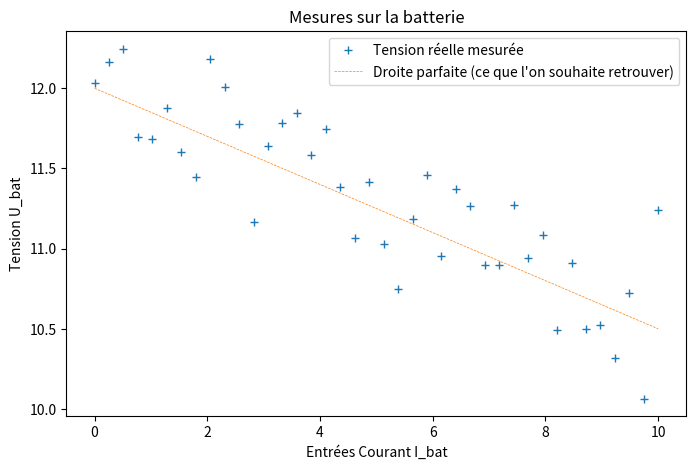
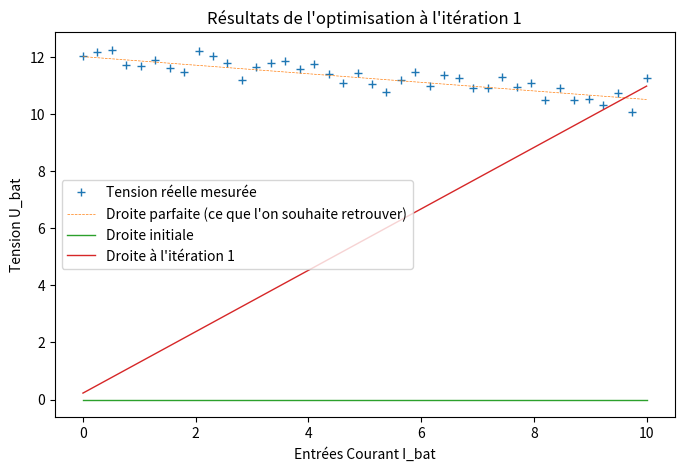
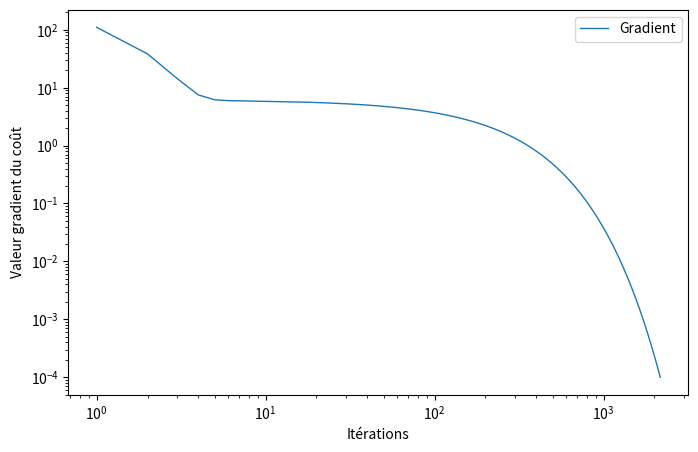
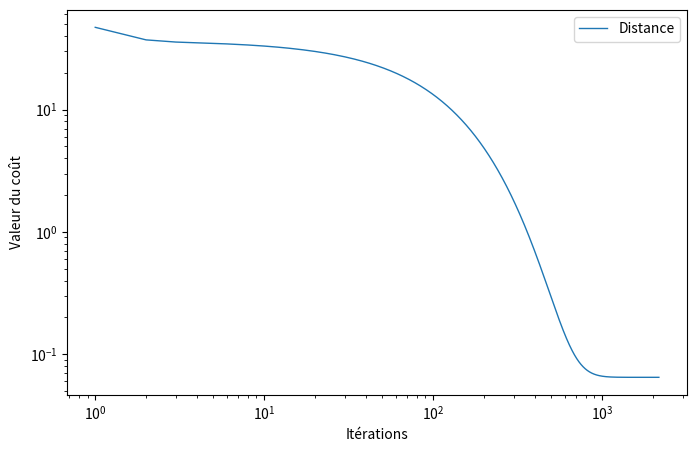
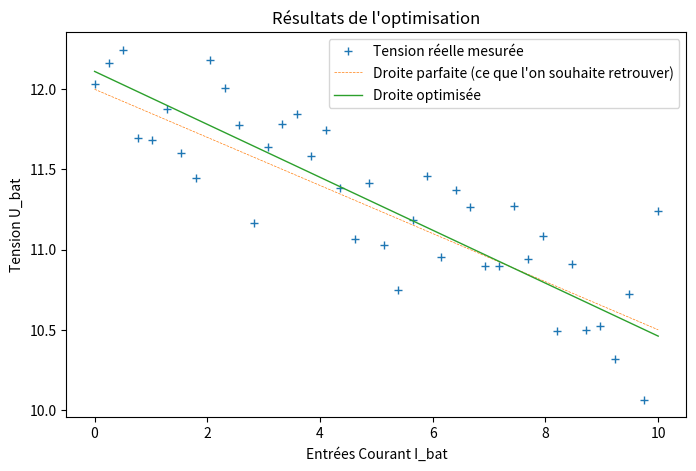

Reproduce these figures in Python, in order.
import numpy as np                # Module de fonctions mathématiques
import math                       # Module de fonctions mathématiques
import matplotlib.pyplot as plt   # Module de fonctions pour affichage

N = 40                           # Nombre de mesures
I_bat = np.linspace(0,10,num=N)  # Fabrication d'un vecteur de N points régulièrement espacés entre 0 et 10 (0, 0.25, 0.5,...9.75)

# Définition de la fonction mathématique théorique (notée _th). Le modèle que l'on va essayer de retrouver automatiquement est U_bat = E - Ri * I_bat
Ri_th = 0.15                     # Poids théorique à trouver. Par défaut 0.15 ohms
E_th = 12                        # Biais théorique à trouver. Par défaut 12 V
U_th = E_th - Ri_th * I_bat      # Valeurs des tensions si la mesure est "parfaite"

sigma = 0.3            # "Intensité" de bruit. Par défaut 0.3
bruit = sigma*(np.random.randn(len(U_th)))
U_mes = U_th + bruit   # Signaux de mesure "réels" = signaux parfaits + bruit

# Affichage des mesures
fig,ax = plt.subplots(1,figsize=(8,5))
ax.plot (I_bat, U_mes, marker="+", linestyle="none", linewidth=1, label="Tension réelle mesurée")
ax.plot (I_bat, U_th, linestyle="--", linewidth=0.5, label="Droite parfaite (ce que l'on souhaite retrouver)")
ax.set_title("Mesures sur la batterie")
ax.set_xlabel("Entrées Courant I_bat")
ax.set_ylabel("Tension U_bat")
ax.legend()
plt.show()

# Définition de la fonction coût : on va chercher la droite qui présente la distance moyenne la plus petite par rapport aux points de mesure
def cout(w,b,Iv,Uv,N): # arguments = pente & biais de la droite considérée, vecteur des entrées I_bat & des sorties U_mes, nombre de points de mesures
  somme = 0
  for i in range(0,N):
    somme = somme + (w*Iv[i]+b - Uv[i])**2  # Somme des carrés des distances "verticales"
  return somme/N

# Définition de la fonction dérivée (gradient) du coût : si l'on trouve les valeurs qui l'annulent, alors on sera au point de coût minimum
def dcout(w,b,Iv,Uv,N):   # Arguments = pente & biais de la droite considérée, vecteur des entrées I_bat & des sorties U_mes, nombre de points de mesures
  dcW = 0                 # Dérivée partielle par rapport au poids
  dcB = 0                 # Dérivée partielle par rapport au biais
  for i in range(0,N):
    dcW = dcW + 2*Iv[i]*(w*Iv[i]+b - Uv[i])  # Dérivée partielle par rapport à w
    dcB = dcB + 2*(w*Iv[i]+b - Uv[i])        # Dérivée partielle par rapport à b
  return dcW/N, dcB/N

taux_evolution = 0.01   # "Vitesse" d'avancée de l'algorithme. Par défaut 0.01
maxIter = 10000         # Nombre max d'itérations. Par défaut 10000
eps = 0.0001            # Valeur minimale acceptable du gradient. Par défaut 0.0001
iter = 0                # Numéro itération en cours

# Initialisation des paramètres de l'optimisation
w_init = 0              # Pente initiale de la droite
b_init = 0              # Biais initial
U_init = b_init + w_init * I_bat  # Droite de départ pour l'optimisation

grad = 1000             # Valeur initiale du gradient. Par défaut 1000

liste_iter = []         # Listes pour affichage de la convergence de l'erreur
liste_erreur = []
liste_dist = []

gradW, gradB = dcout(w_init,b_init,I_bat,U_mes,N-1) # Recherche de la pente à l'itération 1
grad = math.sqrt(gradW**2 + gradB**2)
w = w_init - taux_evolution * gradW        # On bouge un peu w dans la direction opposée au gradient
b = b_init - taux_evolution * gradB        # On bouge un peu b dans la direction opposée au gradient
iter += 1

# Sauvegarde pour affichage des courbes de pente et distance vs itérations
liste_iter.append(iter)
liste_erreur.append(grad)
liste_dist.append(cout(w,b,I_bat,U_mes,N-1))

# Analyse du modèle obtenu pour notre optimisation à l'itération 1
U_mod = b + w * I_bat

# Affichage des résultats du modèle
fig,ax = plt.subplots(1,figsize=(8,5))
ax.plot (I_bat, U_mes, marker="+", linestyle="none", linewidth=1, label="Tension réelle mesurée")
ax.plot (I_bat, U_th, linestyle="--", linewidth=0.5, label="Droite parfaite (ce que l'on souhaite retrouver)")
ax.plot (I_bat, U_init, linestyle="-", linewidth=1, label="Droite initiale")
ax.plot (I_bat, U_mod, linestyle="-", linewidth=1, label="Droite à l'itération 1")
ax.set_title("Résultats de l'optimisation à l'itération 1")
ax.set_xlabel("Entrées Courant I_bat")
ax.set_ylabel("Tension U_bat")
ax.legend()
plt.show()

print ("Les paramètres théoriques sont : E_th = " + str(E_th) + "V et Ri_th = " + str(Ri_th) + "ohms ")
print ("Les paramètres calculés à l'itération 1 sont : E_mod = " + str(b) + "V et Ri_mod = " + str(-w) + "ohms ")


# Boucle d'optimisation
while abs(grad)>eps:
  gradW, gradB = dcout(w,b,I_bat,U_mes,N-1)
  grad = math.sqrt(gradW**2 + gradB**2)
  w = w - taux_evolution * gradW     # On bouge un peu w dans la direction opposée au gradient
  b = b - taux_evolution * gradB     # On bouge un peu b dans la direction opposée au gradient
  iter += 1
  if iter > maxIter:
    grad = 0
  # Sauvegarde pour affichage des courbes de pente et distance vs itérations
  liste_iter.append(iter)
  liste_erreur.append(grad)
  liste_dist.append(cout(w,b,I_bat,U_mes,N-1))

# Affichage de l'évolution du gradient
fig,ax = plt.subplots(1,figsize=(8,5))
ax.plot (liste_iter,liste_erreur, linestyle="-", linewidth=1, label="Gradient")
ax.set_xlabel("Itérations")
ax.set_ylabel("Valeur gradient du coût")
ax.set_xscale('log')
ax.set_yscale('log')
ax.legend()
plt.show()

# Affichage de l'évolution de la distance
fig,ax = plt.subplots(1,figsize=(8,5))
ax.plot (liste_iter,liste_dist, linestyle="-", linewidth=1, label="Distance")
ax.set_xlabel("Itérations")
ax.set_ylabel("Valeur du coût")
ax.set_xscale('log')
ax.set_yscale('log')
ax.legend()
plt.show()

print ("Le coût final obtenu est " + str(cout(w,b,I_bat,U_mes,N-1)))

# Analyse du modèle obtenu
U_mod = b + w * I_bat

# Affichage des résultats du modèle
fig,ax = plt.subplots(1,figsize=(8,5))
ax.plot (I_bat, U_mes, marker="+", linestyle="none", linewidth=1, label="Tension réelle mesurée")
ax.plot (I_bat, U_th, linestyle="--", linewidth=0.5, label="Droite parfaite (ce que l'on souhaite retrouver)")
ax.plot (I_bat, U_mod, linestyle="-", linewidth=1, label="Droite optimisée")
ax.set_title("Résultats de l'optimisation")
ax.set_xlabel("Entrées Courant I_bat")
ax.set_ylabel("Tension U_bat")
ax.legend()
plt.show()

print ("Les paramètres théoriques sont : E_th = " + str(E_th) + "V et Ri_th = " + str(Ri_th) + "ohms ")
print ("Les paramètres calculés par le modèle en " + str(iter) + " itérations sont E_mod = " + str(b) + "V et Ri_mod = " + str(-w) + "ohms ")